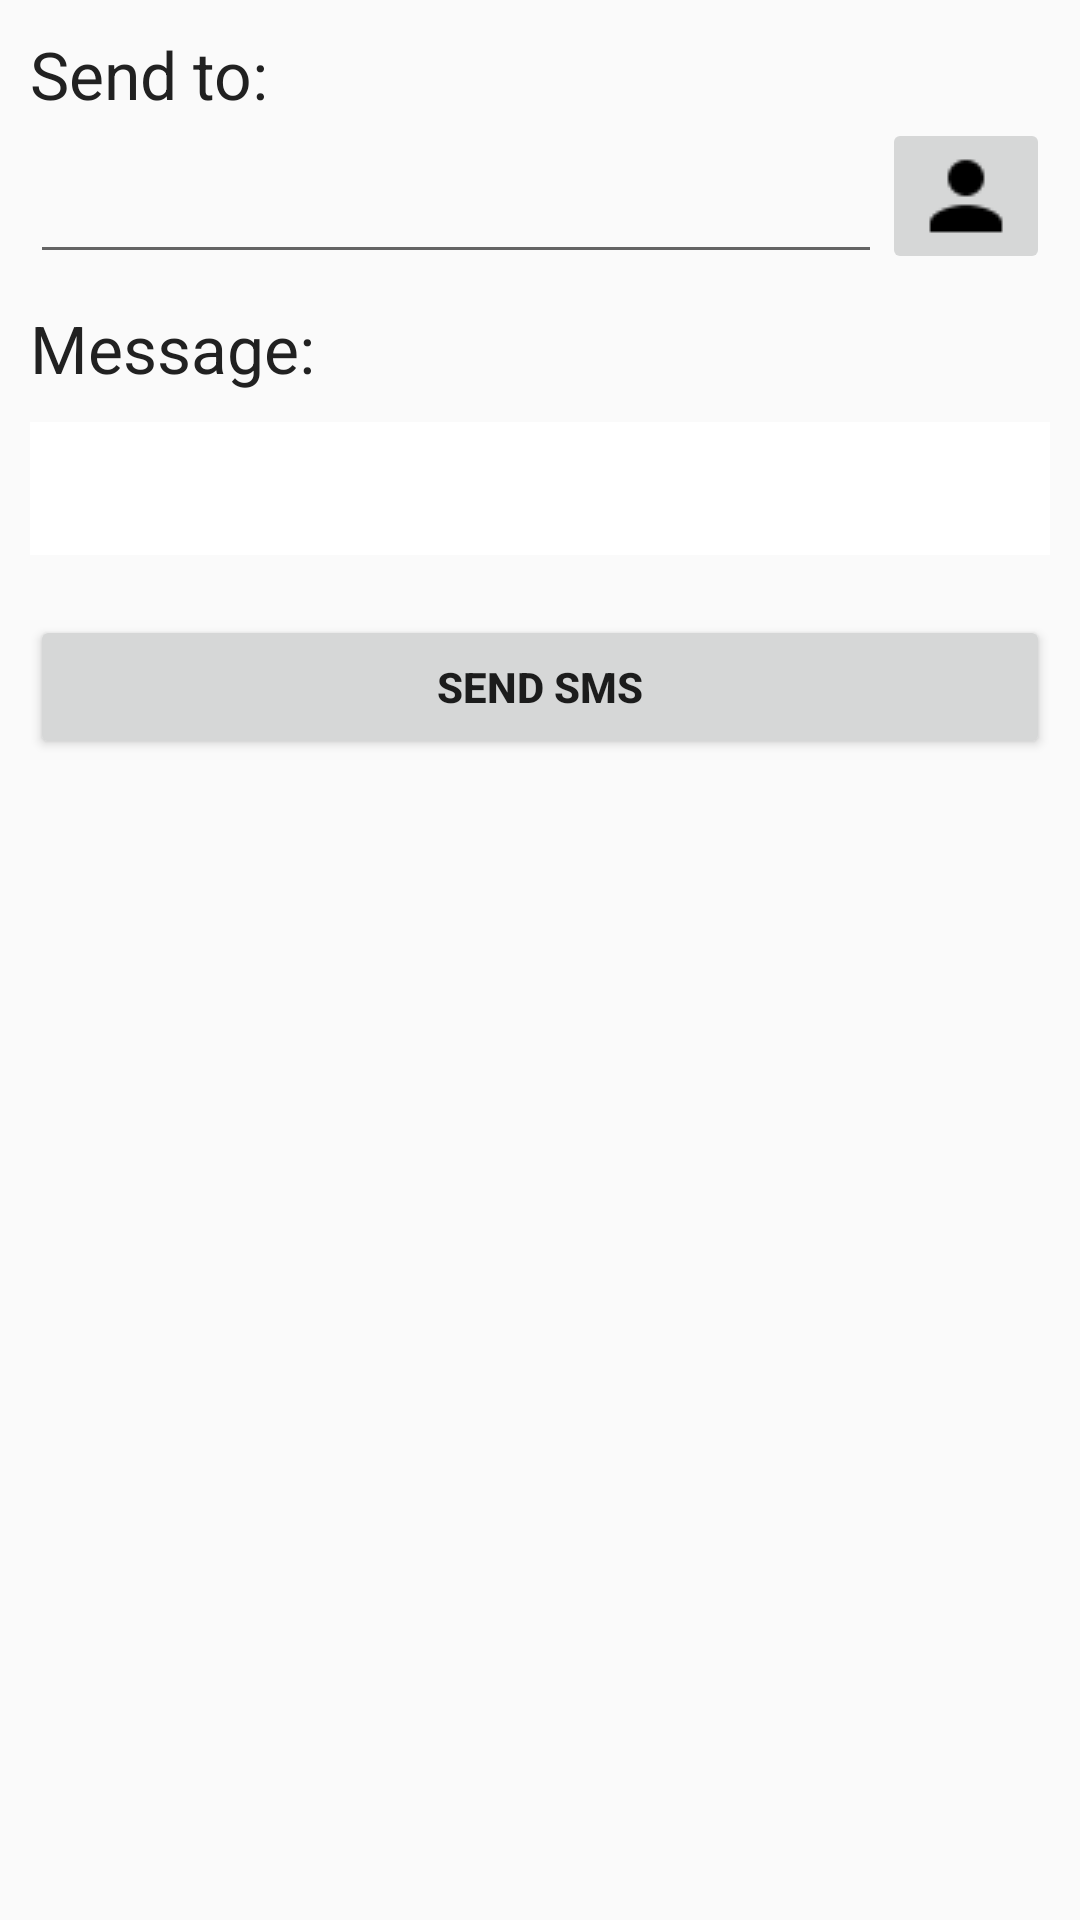

This screen was rendered from an Android layout file. Write that file and the resources it references.
<!-- AndroidManifest.xml: application theme AppTheme -->
<!-- res/layout/activity_compose_message.xml -->
<ScrollView
    xmlns:android="http://schemas.android.com/apk/res/android"
    android:id="@+id/scrollView"
    android:layout_width="match_parent"
    android:layout_height="match_parent">

    <LinearLayout
        android:id="@+id/header"
        android:layout_width="match_parent"
        android:layout_height="wrap_content"
        android:orientation="vertical"
        android:focusable="true"
        android:focusableInTouchMode="true">

        <TextView
            android:id="@+id/header_text"
            android:layout_width="wrap_content"
            android:layout_height="wrap_content"
            android:paddingLeft="10dp"
            android:paddingTop="10dp"
            android:text="Send to:"
            android:textSize="@dimen/abc_text_size_large_material"
            android:textColor="@color/primary_text"/>

        <LinearLayout
            android:layout_width="match_parent"
            android:layout_height="wrap_content"
            android:baselineAligned="false"
            android:orientation="horizontal"
            android:paddingLeft="10dp"
            android:paddingRight="10dp">

            <EditText
                android:id="@+id/phone_no"
                android:layout_width="0dp"
                android:layout_height="match_parent"
                android:layout_weight="1"
                android:ems="10"
                android:inputType="phone"
                android:imeOptions="actionDone"/>


            <ImageButton
                android:id="@+id/pick_contact_button"
                android:layout_width="wrap_content"
                android:layout_height="wrap_content"
                android:src="@drawable/contactsbtn"
                android:onClick="chooseContact"
                android:contentDescription="Choose a telephone number from your contacts." />

        </LinearLayout>


        <TextView
            android:id="@+id/message_header"
            android:layout_width="wrap_content"
            android:layout_height="wrap_content"
            android:paddingLeft="10dp"
            android:paddingTop="10dp"
            android:text="Message:"
            android:textSize="@dimen/abc_text_size_large_material"
            android:textColor="@color/primary_text"/>


        <TextView
            android:id="@+id/full_message"
            android:layout_width="match_parent"
            android:layout_height="wrap_content"
            android:layout_margin="10dp"
            android:autoLink="all"
            android:background="#ffffffff"
            android:padding="10dp"
            android:textSize="18sp"
            android:textColor="@color/primary_text"
            android:textColorLink="@color/accent"
            android:textIsSelectable="true"
            android:focusable="true"
            android:focusableInTouchMode="true"/>

        <RelativeLayout
            android:layout_width="match_parent"
            android:layout_height="wrap_content"
            android:orientation="horizontal"
            android:padding="10dp">


            <Button
                android:id="@+id/send_message_button"
                android:layout_width="fill_parent"
                android:layout_height="wrap_content"
                android:onClick="sendLocationMessage"
                android:text="@string/button_send_message"
                android:layout_alignParentRight="false"
                android:textStyle="bold"
                android:layout_centerHorizontal="true" />

        </RelativeLayout>




    </LinearLayout>
</ScrollView>
<!-- resources referenced by this layout -->
<resources>
  <color name="accent">#03A9F4</color>
  <color name="primary">#673AB7</color>
  <color name="primary_text">#212121</color>
  <!-- drawable contactsbtn: png bitmap (drawable, 330 bytes) -->
  <string name="button_copy_url">Copy URL to clipboard</string>
  <string name="button_send_message">Send SMS</string>
  <style name="AppTheme" parent="@style/Theme.AppCompat.Light.DarkActionBar">
          <item name="android:actionBarStyle">@style/MyActionBar</item>
  
          
          <item name="actionBarStyle">@style/MyActionBar</item>
      </style>
  <style name="MyActionBar" parent="@style/Widget.AppCompat.Light.ActionBar.Solid.Inverse">
          <item name="android:background">@color/dark_primary</item>
  
          
          <item name="background">@color/dark_primary</item>
      </style>
  <color name="dark_primary">#512DA8</color>
</resources>
